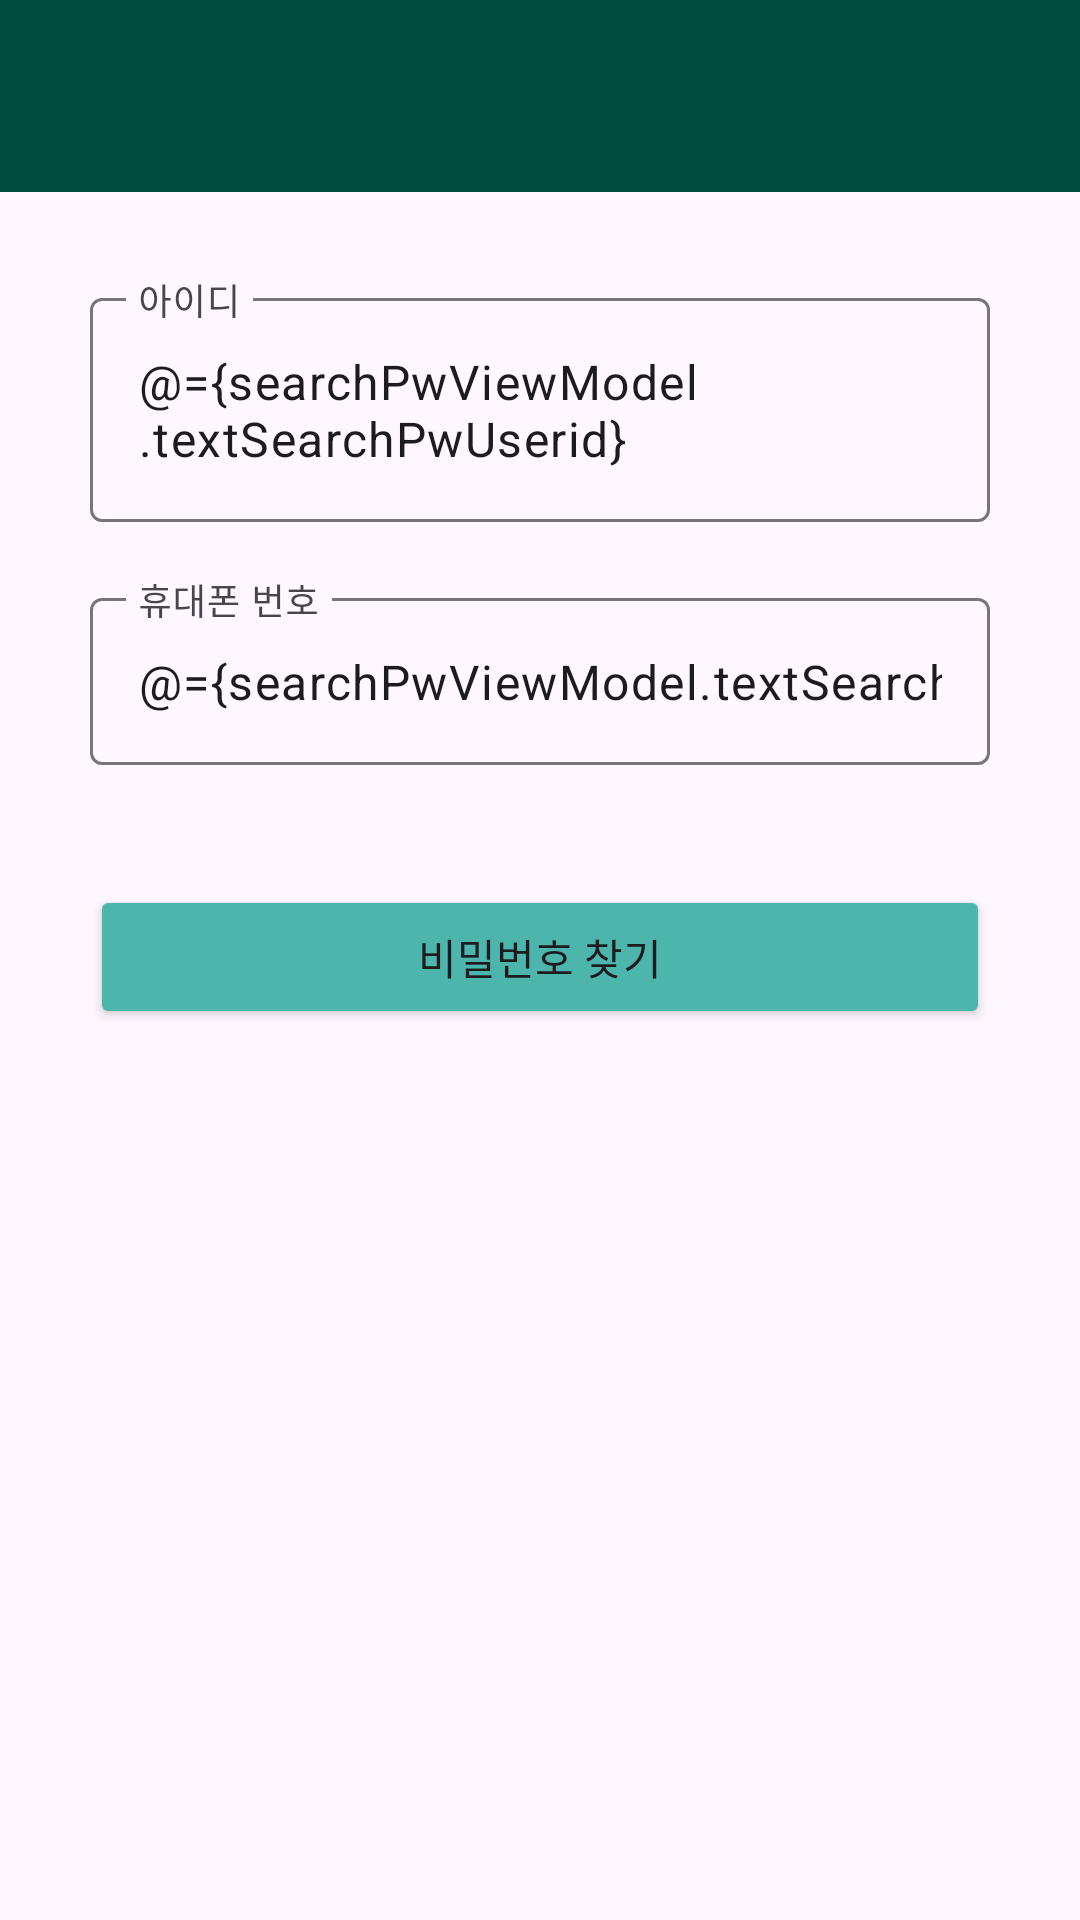

This screen was rendered from an Android layout file. Write that file and the resources it references.
<!-- AndroidManifest.xml: application theme Theme.FirstUseMVVMProject -->
<!-- res/layout/fragment_search_pw.xml -->
<?xml version="1.0" encoding="utf-8"?>
<layout xmlns:android="http://schemas.android.com/apk/res/android"
    xmlns:app="http://schemas.android.com/apk/res-auto"
    xmlns:tools="http://schemas.android.com/tools">

    <data>
        <variable
            name="searchPwViewModel"
            type="kr.co.lion.android01.firstusemvvmproject.viewModel.SearchPwViewModel" />

    </data>

    <LinearLayout
        android:layout_width="match_parent"
        android:layout_height="match_parent"
        android:orientation="vertical"
        android:transitionGroup="true"
        tools:context=".fragment.SearchPwFragment">

        <com.google.android.material.appbar.MaterialToolbar
            android:id="@+id/materialToolbar4"
            android:layout_width="match_parent"
            android:layout_height="wrap_content"
            android:background="?attr/colorPrimary"
            android:minHeight="?attr/actionBarSize"
            android:theme="?attr/actionBarTheme" />

        <LinearLayout
            android:layout_width="match_parent"
            android:layout_height="match_parent"
            android:orientation="vertical"
            android:padding="30dp">

            <com.google.android.material.textfield.TextInputLayout
                android:layout_width="match_parent"
                android:layout_height="wrap_content"
                android:hint="아이디"
                app:endIconMode="clear_text">

                <com.google.android.material.textfield.TextInputEditText
                    android:id="@+id/textSearchPwUserid"
                    android:layout_width="match_parent"
                    android:layout_height="wrap_content"
                    android:text="@={searchPwViewModel.textSearchPwUserid}"/>
            </com.google.android.material.textfield.TextInputLayout>

            <com.google.android.material.textfield.TextInputLayout
                android:layout_width="match_parent"
                android:layout_height="wrap_content"
                android:layout_marginTop="20dp"
                android:hint="휴대폰 번호"
                app:endIconMode="clear_text">

                <com.google.android.material.textfield.TextInputEditText
                    android:id="@+id/textSearchPwNumber"
                    android:layout_width="match_parent"
                    android:layout_height="wrap_content"
                    android:inputType="number"
                    android:text="@={searchPwViewModel.textSearchPWNumber}"/>
            </com.google.android.material.textfield.TextInputLayout>

            <Button
                android:id="@+id/buttonSearchPW"
                android:layout_width="match_parent"
                android:layout_height="wrap_content"
                android:layout_marginTop="40dp"
                android:backgroundTint="@color/middleColor"
                android:text="비밀번호 찾기" />

            <TextView
                android:id="@+id/textShowUserPw"
                android:layout_width="match_parent"
                android:layout_height="match_parent"
                android:layout_marginTop="100dp"
                android:textAppearance="@style/TextAppearance.AppCompat.Large"
                android:text="@{searchPwViewModel.textShowUserPw}"/>
        </LinearLayout>
    </LinearLayout>

</layout>
<!-- resources referenced by this layout -->
<resources>
  <color name="middleColor">#4DB6AC</color>
  <style name="Theme.FirstUseMVVMProject" parent="Base.Theme.FirstUseMVVMProject" />
  <style name="Base.Theme.FirstUseMVVMProject" parent="Theme.Material3.DayNight.NoActionBar">
          
          
  
          
          <item name="colorPrimary">@color/toolBarColor</item>
          <item name="colorPrimaryDark">@color/toolBarColor</item>
          <item name="android:windowLightStatusBar">true</item>
  
      </style>
  <color name="toolBarColor">#004D40</color>
</resources>
